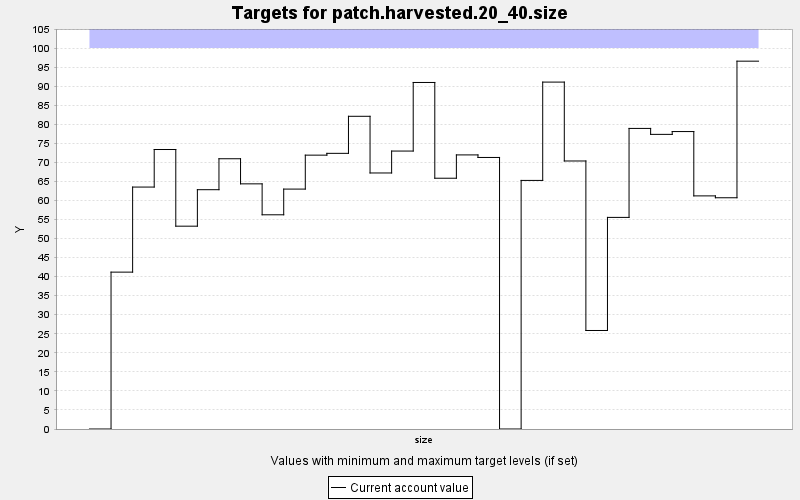

The file beside this chart, header and first rows:
TARGET, PERIOD, YEAR, PERIODWIDTH, MINIMUM, MAXIMUM, MINWEIGHT, MAXWEIGHT, CURRENT, SUMMARY
patch.harvested.20_40.size, 0, 0, 10.0, 0.0, 100.0, 1.0, 1.0, 0.0, 0.0
patch.harvested.20_40.size, 1, 10, 10.0, 0.0, 100.0, 1.0, 1.0, 41.18, 0.0
patch.harvested.20_40.size, 2, 20, 10.0, 0.0, 100.0, 1.0, 1.0, 63.51, 0.0
patch.harvested.20_40.size, 3, 30, 10.0, 0.0, 100.0, 1.0, 1.0, 73.37, 0.0
patch.harvested.20_40.size, 4, 40, 10.0, 0.0, 100.0, 1.0, 1.0, 53.24, 0.0
patch.harvested.20_40.size, 5, 50, 10.0, 0.0, 100.0, 1.0, 1.0, 62.82, 0.0
patch.harvested.20_40.size, 6, 60, 10.0, 0.0, 100.0, 1.0, 1.0, 70.94, 0.0
patch.harvested.20_40.size, 7, 70, 10.0, 0.0, 100.0, 1.0, 1.0, 64.35, 0.0
patch.harvested.20_40.size, 8, 80, 10.0, 0.0, 100.0, 1.0, 1.0, 56.23, 0.0
patch.harvested.20_40.size, 9, 90, 10.0, 0.0, 100.0, 1.0, 1.0, 62.98, 0.0
patch.harvested.20_40.size, 10, 100, 10.0, 0.0, 100.0, 1.0, 1.0, 71.89, 0.0
patch.harvested.20_40.size, 11, 110, 10.0, 0.0, 100.0, 1.0, 1.0, 72.36, 0.0
patch.harvested.20_40.size, 12, 120, 10.0, 0.0, 100.0, 1.0, 1.0, 82.09, 0.0
patch.harvested.20_40.size, 13, 130, 10.0, 0.0, 100.0, 1.0, 1.0, 67.21, 0.0
patch.harvested.20_40.size, 14, 140, 10.0, 0.0, 100.0, 1.0, 1.0, 72.96, 0.0
patch.harvested.20_40.size, 15, 150, 10.0, 0.0, 100.0, 1.0, 1.0, 90.96, 0.0
patch.harvested.20_40.size, 16, 160, 10.0, 0.0, 100.0, 1.0, 1.0, 65.83, 0.0
patch.harvested.20_40.size, 17, 170, 10.0, 0.0, 100.0, 1.0, 1.0, 71.95, 0.0
patch.harvested.20_40.size, 18, 180, 10.0, 0.0, 100.0, 1.0, 1.0, 71.28, 0.0
patch.harvested.20_40.size, 19, 190, 10.0, 0.0, 100.0, 1.0, 1.0, 0.0, 0.0
patch.harvested.20_40.size, 20, 200, 10.0, 0.0, 100.0, 1.0, 1.0, 65.25, 0.0
patch.harvested.20_40.size, 21, 210, 10.0, 0.0, 100.0, 1.0, 1.0, 91.06, 0.0
patch.harvested.20_40.size, 22, 220, 10.0, 0.0, 100.0, 1.0, 1.0, 70.35, 0.0
patch.harvested.20_40.size, 23, 230, 10.0, 0.0, 100.0, 1.0, 1.0, 25.86, 0.0
patch.harvested.20_40.size, 24, 240, 10.0, 0.0, 100.0, 1.0, 1.0, 55.55, 0.0
patch.harvested.20_40.size, 25, 250, 10.0, 0.0, 100.0, 1.0, 1.0, 78.9, 0.0
patch.harvested.20_40.size, 26, 260, 10.0, 0.0, 100.0, 1.0, 1.0, 77.34, 0.0
patch.harvested.20_40.size, 27, 270, 10.0, 0.0, 100.0, 1.0, 1.0, 78.08, 0.0
patch.harvested.20_40.size, 28, 280, 10.0, 0.0, 100.0, 1.0, 1.0, 61.19, 0.0
patch.harvested.20_40.size, 29, 290, 10.0, 0.0, 100.0, 1.0, 1.0, 60.7, 0.0
patch.harvested.20_40.size, 30, 300, 10.0, 0.0, 100.0, 1.0, 1.0, 96.56, 0.0
